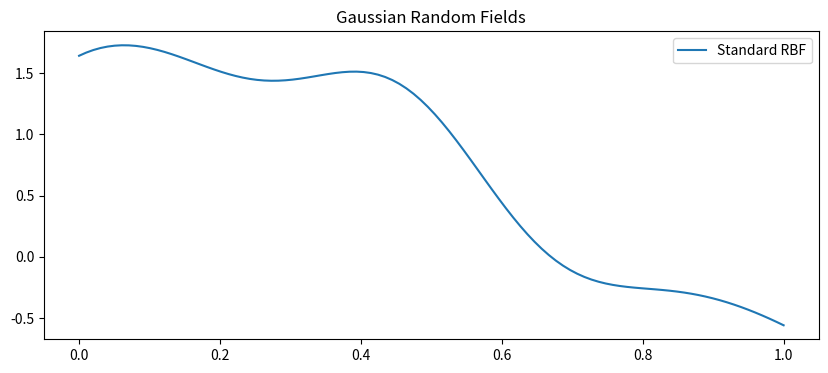

Reproduce this figure in Python.
import numpy as np

def RBF(x1, x2, params):
    """
    Radial Basis Function kernel (supports both Standard and Periodic).
    
    Args:
        x1, x2: Input tensors of shape (N, d)
        params: Tuple (output_scale, lengthscales)
    """
    output_scale, lengthscales = params

    # --- Standard RBF Kernel ---
    # Formula: exp( - ||x1 - x2||^2 / (2 * l^2) )
    # We calculate (x1/l - x2/l)^2 which equals (x1-x2)^2 / l^2
    diffs = np.expand_dims(x1 / lengthscales, 1) - \
            np.expand_dims(x2 / lengthscales, 0)
    r2 = np.sum(diffs**2, axis=2)
    return output_scale * np.exp(-0.5 * r2)

def generate_random_gaussian_field(m, length_scale=0.2):
    """
    Generate random Gaussian field using Gaussian process.
    
    Args:
        m: Number of output points (resolution of u)
        length_scale: Length scale parameter for the kernel
    
    Returns:
        u_fn: Interpolation function
        u: Sampled values at m points
    """
    N = 1024
    jitter = 1e-10
    gp_params = (1.0, length_scale)

    # Generate grid for GP prior
    X = np.linspace(0, 1, N)[:, None]
    
    K = RBF(X, X, gp_params)
    
    # Cholesky decomposition for sampling
    try:
        L = np.linalg.cholesky(K + jitter * np.eye(N))
    except np.linalg.LinAlgError:
        # Fallback if jitter is insufficient (rare but possible)
        L = np.linalg.cholesky(K + 1e-6 * np.eye(N))
        
    key_train = np.random.randn(N) # Standard normal noise
    gp_sample = np.dot(L, key_train)
    
    # Create interpolation function
    u_fn = lambda x: np.interp(x, X.flatten(), gp_sample)
    
    # Sample at requested resolution
    x_query = np.linspace(0, 1, m)
    u = u_fn(x_query)
    
    return u_fn, u

# --- Test Code ---
if __name__ == "__main__":
    import matplotlib.pyplot as plt
    
    _, u_rbf = generate_random_gaussian_field(m=100, length_scale=0.2)
    
    
    print(f"Non-Periodic Boundary: u(0)={u_rbf[0]:.4f}, u(1)={u_rbf[-1]:.4f}")
    
    # Visualization
    plt.figure(figsize=(10, 4))
    plt.plot(np.linspace(0, 1, 100), u_rbf, label='Standard RBF')
    plt.legend()
    plt.title("Gaussian Random Fields")
    plt.show()
